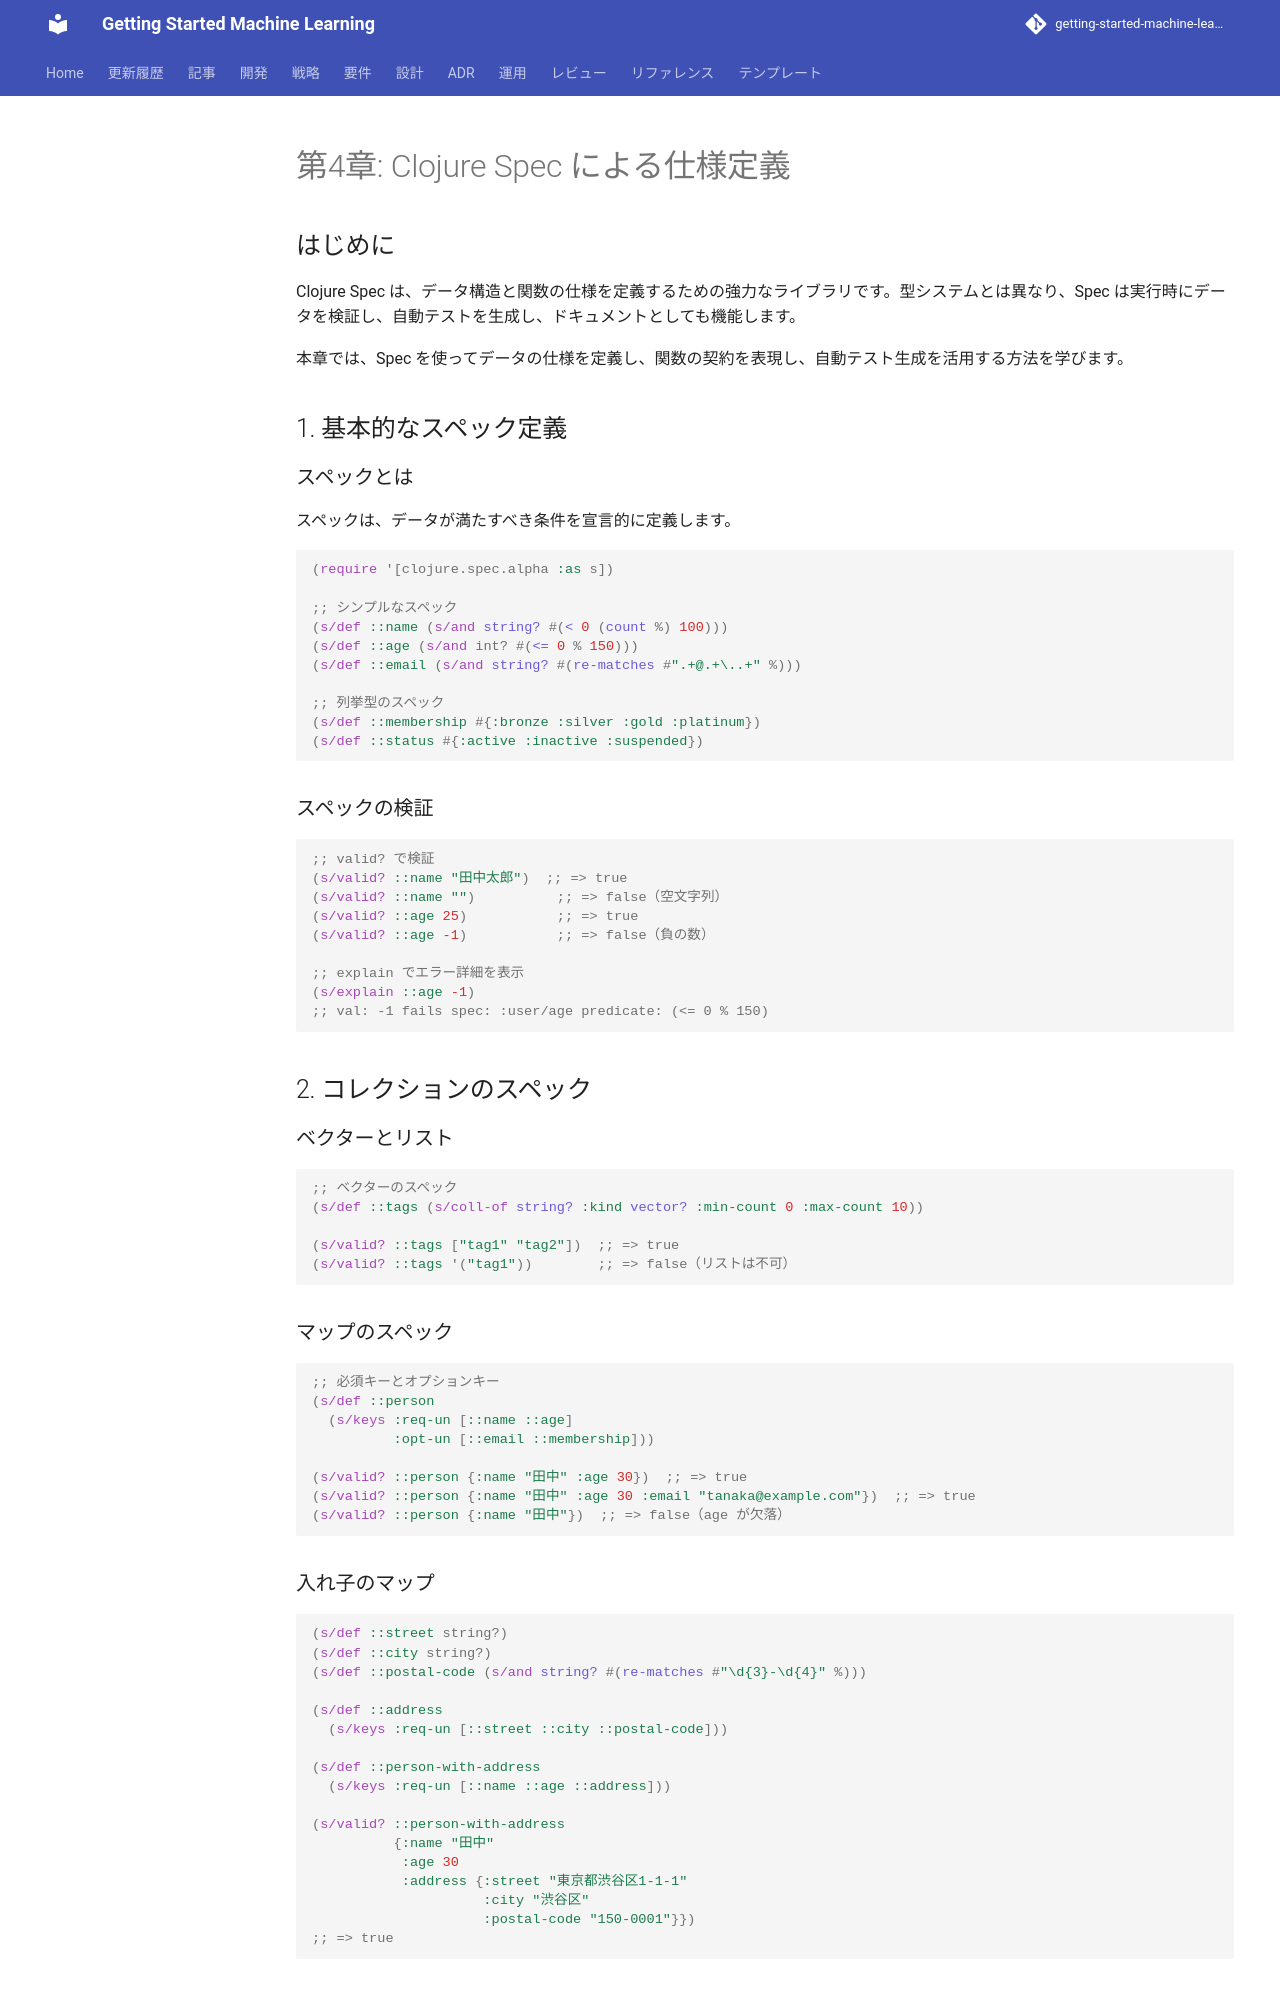

repository: k2works/getting-started-machine-learning · page: article/functional-desgin-ppp/clojure/04-clojure-spec/index.html · generator: mkdocs

---
type: Article
title: "第4章: Clojure Spec による仕様定義"
description: "Clojure Spec は、データ構造と関数の仕様を定義するための強力なライブラリです。"
tags: [article, functional-desgin-ppp, clojure]
status: stable
generated: { by: human:kakimomokuri, at: 2026-03-24T05:22:28Z }
---

# 第4章: Clojure Spec による仕様定義

## はじめに

Clojure Spec は、データ構造と関数の仕様を定義するための強力なライブラリです。型システムとは異なり、Spec は実行時にデータを検証し、自動テストを生成し、ドキュメントとしても機能します。

本章では、Spec を使ってデータの仕様を定義し、関数の契約を表現し、自動テスト生成を活用する方法を学びます。

## 1. 基本的なスペック定義

### スペックとは

スペックは、データが満たすべき条件を宣言的に定義します。

```clojure
(require '[clojure.spec.alpha :as s])

;; シンプルなスペック
(s/def ::name (s/and string? #(< 0 (count %) 100)))
(s/def ::age (s/and int? #(<= 0 % 150)))
(s/def ::email (s/and string? #(re-matches #".+@.+\..+" %)))

;; 列挙型のスペック
(s/def ::membership #{:bronze :silver :gold :platinum})
(s/def ::status #{:active :inactive :suspended})
```

### スペックの検証

```clojure
;; valid? で検証
(s/valid? ::name "田中太郎")  ;; => true
(s/valid? ::name "")          ;; => false（空文字列）
(s/valid? ::age 25)           ;; => true
(s/valid? ::age -1)           ;; => false（負の数）

;; explain でエラー詳細を表示
(s/explain ::age -1)
;; val: -1 fails spec: :user/age predicate: (<= 0 % 150)
```

## 2. コレクションのスペック

### ベクターとリスト

```clojure
;; ベクターのスペック
(s/def ::tags (s/coll-of string? :kind vector? :min-count 0 :max-count 10))

(s/valid? ::tags ["tag1" "tag2"])  ;; => true
(s/valid? ::tags '("tag1"))        ;; => false（リストは不可）
```

### マップのスペック

```clojure
;; 必須キーとオプションキー
(s/def ::person
  (s/keys :req-un [::name ::age]
          :opt-un [::email ::membership]))

(s/valid? ::person {:name "田中" :age 30})  ;; => true
(s/valid? ::person {:name "田中" :age 30 :email "tanaka@example.com"})  ;; => true
(s/valid? ::person {:name "田中"})  ;; => false（age が欠落）
```
